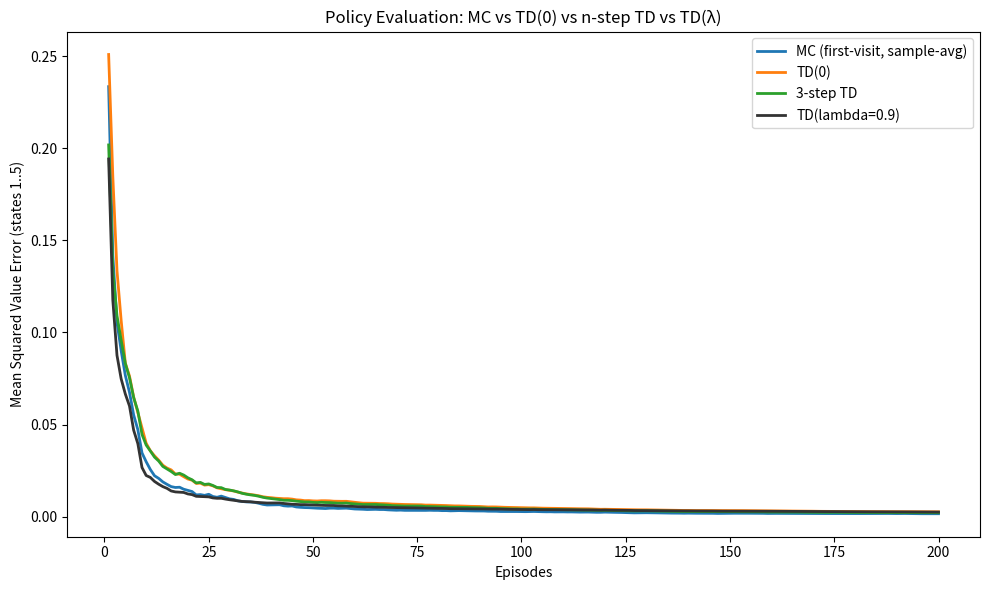

Write the Python code that produced this figure.
#!/usr/bin/env python3
"""
Compare policy-evaluation methods in a tabular MDP (Random Walk):
- First-visit Monte Carlo (sample-average by default)
- TD(0)
- n-step TD
- TD(lambda) with accumulating eligibility traces

Usage:
    python policy_evaluation_mc_td.py --episodes 200 --runs 50 --alpha-td 0.1 --alpha-nstep 0.1 --alpha-lambda 0.1 --lam 0.9 --n-step 3

Outputs:
    - mc_td_comparison.png  : plot of mean-squared value error vs episodes
"""

import argparse
import math
from typing import Tuple
import numpy as np
import matplotlib.pyplot as plt

# ------------------ Environment: 5-state Random Walk ------------------
class RandomWalk:
    """
    States: 0 and 6 are terminal. Nonterminal: 1..5.
    Start at state 3.
    Actions: Left (-1), Right (+1). Policy: equiprobable.
    Reward: +1 when transitioning into state 6, else 0.
    Gamma = 1 for the episodic task.
    """
    def __init__(self, start_state: int = 3, n_states: int = 5, seed: int = 0):
        self.n_states = n_states
        self.start_state = start_state
        self.terminal_left = 0
        self.terminal_right = n_states + 1  # = 6 when n_states=5
        self.state = self.start_state
        self.rng = np.random.default_rng(seed)
        self.gamma = 1.0

    def reset(self) -> int:
        self.state = self.start_state
        return self.state

    def step(self, action: int) -> Tuple[int, float, bool]:
        # action: -1 (left) or +1 (right)
        s_next = self.state + action
        reward = 1.0 if s_next == self.terminal_right else 0.0
        done = (s_next == self.terminal_left) or (s_next == self.terminal_right)
        self.state = s_next
        return s_next, reward, done

    def sample_action(self) -> int:
        return -1 if self.rng.random() < 0.5 else +1

def true_values(n_states: int = 5) -> np.ndarray:
    """True V(s) for states 1..n_states under equiprobable policy, gamma=1."""
    s_vals = np.arange(1, n_states + 1)
    return s_vals / (n_states + 1)

def mse(V: np.ndarray, V_true: np.ndarray) -> float:
    """Mean squared error over nonterminal states 1..n_states."""
    return float(np.mean((V[1:-1] - V_true) ** 2))

# ------------------ Algorithms ------------------
def mc_first_visit(env_seed: int, episodes: int, alpha: float = 0.0) -> np.ndarray:
    """
    First-visit Monte Carlo policy evaluation.
    If alpha <= 0: sample-average updates (count-based).
    If alpha  > 0: constant step size alpha.
    """
    env = RandomWalk(seed=env_seed)
    V = np.zeros(env.n_states + 2)      # include terminals 0..6
    counts = np.zeros_like(V)
    errors = np.zeros(episodes)
    V_true = true_values(env.n_states)

    for ep in range(episodes):
        s = env.reset()
        trajectory = []  # (s_t, r_t)
        done = False
        while not done:
            a = env.sample_action()
            s_next, r, done = env.step(a)
            trajectory.append((s, r))
            s = s_next

        # Compute returns g_t backward; update first-visit only
        G = 0.0
        visited = set()
        for t in reversed(range(len(trajectory))):
            s_t, r_t = trajectory[t]
            G = r_t + env.gamma * G
            if s_t not in visited:
                visited.add(s_t)
                if alpha > 0:
                    V[s_t] += alpha * (G - V[s_t])
                else:
                    counts[s_t] += 1.0
                    V[s_t] += (G - V[s_t]) / counts[s_t]

        errors[ep] = mse(V, V_true)

    return errors

def td0(env_seed: int, episodes: int, alpha: float = 0.1) -> np.ndarray:
    env = RandomWalk(seed=env_seed)
    V = np.zeros(env.n_states + 2)
    errors = np.zeros(episodes)
    V_true = true_values(env.n_states)

    for ep in range(episodes):
        s = env.reset()
        done = False
        while not done:
            a = env.sample_action()
            s_next, r, done = env.step(a)
            V[s] += alpha * (r + env.gamma * V[s_next] - V[s])
            s = s_next
        errors[ep] = mse(V, V_true)
    return errors

def n_step_td(env_seed: int, episodes: int, n: int = 3, alpha: float = 0.1) -> np.ndarray:
    """Sutton & Barto n-step TD (episodic)."""
    env = RandomWalk(seed=env_seed)
    V = np.zeros(env.n_states + 2)
    errors = np.zeros(episodes)
    V_true = true_values(env.n_states)

    for ep in range(episodes):
        s = env.reset()
        states = [s]
        rewards = []
        T = math.inf
        t = 0
        while True:
            if t < T:
                a = env.sample_action()
                s_next, r, done = env.step(a)
                states.append(s_next)
                rewards.append(r)
                if done:
                    T = t + 1
            tau = t - n + 1
            if tau >= 0:
                # Compute n-step return
                G = 0.0
                if T is math.inf:
                    last = tau + n
                else:
                    last = min(tau + n, int(T))
                for k in range(tau, last):
                    G += (env.gamma ** (k - tau)) * rewards[k]
                if tau + n < T:
                    G += (env.gamma ** n) * V[states[tau + n]]
                s_tau = states[tau]
                V[s_tau] += alpha * (G - V[s_tau])
            if tau == T - 1:
                break
            t += 1
        errors[ep] = mse(V, V_true)

    return errors

def td_lambda(env_seed: int, episodes: int, lam: float = 0.9, alpha: float = 0.1) -> np.ndarray:
    env = RandomWalk(seed=env_seed)
    V = np.zeros(env.n_states + 2)
    errors = np.zeros(episodes)
    V_true = true_values(env.n_states)

    for ep in range(episodes):
        z = np.zeros_like(V)  # eligibility traces
        s = env.reset()
        done = False
        while not done:
            a = env.sample_action()
            s_next, r, done = env.step(a)
            delta = r + env.gamma * V[s_next] - V[s]
            z *= env.gamma * lam
            z[s] += 1.0
            V += alpha * delta * z
            s = s_next
        errors[ep] = mse(V, V_true)
    return errors

# ------------------ Per-state decaying step-size helpers ------------------

def _alpha_per_state(counts, c=0.7, t0=10.0, p=1.0):
    """Elementwise α(s) = c / (counts(s)+t0)^p."""
    return c / np.power(counts + t0, p)

# ------------------ TD(0) with per-state decaying α ------------------

def td0_per_state_decay(env_seed: int, episodes: int,
                        c: float = 0.7, t0: float = 10.0, p: float = 1.0) -> np.ndarray:
    env = RandomWalk(seed=env_seed)
    V = np.zeros(env.n_states + 2)
    counts = np.zeros_like(V)  # N(s): how many times V(s) updated
    errors = np.zeros(episodes)
    V_true = true_values(env.n_states)

    for ep in range(episodes):
        s = env.reset()
        done = False
        while not done:
            a = env.sample_action()
            s_next, r, done = env.step(a)
            delta = r + env.gamma * V[s_next] - V[s]
            alpha_s = _alpha_per_state(counts[s], c, t0, p)  # scalar for this s
            V[s] += alpha_s * delta
            counts[s] += 1.0
            s = s_next
        errors[ep] = mse(V, V_true)
    return errors

# ------------------ n-step TD with per-state decaying α ------------------

def n_step_td_per_state_decay(env_seed: int, episodes: int, n: int = 3,
                              c: float = 0.7, t0: float = 10.0, p: float = 1.0) -> np.ndarray:
    env = RandomWalk(seed=env_seed)
    V = np.zeros(env.n_states + 2)
    counts = np.zeros_like(V)
    errors = np.zeros(episodes)
    V_true = true_values(env.n_states)

    for ep in range(episodes):
        s = env.reset()
        states = [s]
        rewards = []
        T = np.inf
        t = 0
        while True:
            if t < T:
                a = env.sample_action()
                s_next, r, done = env.step(a)
                states.append(s_next)
                rewards.append(r)
                if done:
                    T = t + 1
            tau = t - n + 1
            if tau >= 0:
                # n-step return
                G = 0.0
                last = tau + n if T == np.inf else min(tau + n, int(T))
                for k in range(tau, last):
                    G += (env.gamma ** (k - tau)) * rewards[k]
                if tau + n < T:
                    G += (env.gamma ** n) * V[states[tau + n]]

                s_tau = states[tau]
                delta = G - V[s_tau]
                alpha_s = _alpha_per_state(counts[s_tau], c, t0, p)
                V[s_tau] += alpha_s * delta
                counts[s_tau] += 1.0
            if tau == T - 1:
                break
            t += 1
        errors[ep] = mse(V, V_true)
    return errors

# ------------------ TD(lambda) with per-state decaying α ------------------

def td_lambda_per_state_decay(env_seed: int, episodes: int, lam: float = 0.9,
                              c: float = 0.5, t0: float = 10.0, p: float = 1.0) -> np.ndarray:
    """
    Accumulating eligibility traces. Each state uses α(s)=c/(N(s)+t0)^p.
    We increment N(s) when that state's value gets a nonzero update at a step (z_t(s) != 0).
    """
    env = RandomWalk(seed=env_seed)
    V = np.zeros(env.n_states + 2)
    counts = np.zeros_like(V)
    errors = np.zeros(episodes)
    V_true = true_values(env.n_states)

    for ep in range(episodes):
        z = np.zeros_like(V)
        s = env.reset()
        done = False
        while not done:
            a = env.sample_action()
            s_next, r, done = env.step(a)

            delta = r + env.gamma * V[s_next] - V[s]
            z *= env.gamma * lam
            z[s] += 1.0

            # elementwise step sizes for all states (vectorized)
            alphas = _alpha_per_state(counts, c, t0, p)
            update = alphas * delta * z
            V += update

            # increment counts for states that actually changed this step
            counts += (np.abs(update) > 0).astype(float)

            s = s_next
        errors[ep] = mse(V, V_true)
    return errors


# ------------------ Experiment runner ------------------
def run_experiment(
    episodes=200, runs=50, alpha_td=0.1, alpha_nstep=0.1, alpha_lambda=0.1,
    lam=0.9, n_step=3, mc_alpha=0.0
):
    curves = {
        "MC (first-visit, sample-avg)" if mc_alpha <= 0 else f"MC (alpha={mc_alpha})": np.zeros(episodes),
        "TD(0)": np.zeros(episodes),
        f"{n_step}-step TD": np.zeros(episodes),
        f"TD(lambda={lam})": np.zeros(episodes),
    }

    for run in range(runs):
        seed = 1000 + run
        curves[list(curves.keys())[0]] += mc_first_visit(seed, episodes, alpha=mc_alpha)
        # curves["TD(0)"] += td0(seed, episodes, alpha=alpha_td)
        # curves[f"{n_step}-step TD"] += n_step_td(seed, episodes, n=n_step, alpha=alpha_nstep)
        # curves[f"TD(lambda={lam})"] += td_lambda(seed, episodes, lam=lam, alpha=alpha_lambda)
        curves["TD(0)"] += td0_per_state_decay(seed, episodes, c=4, t0=3, p=1.0)
        curves[f"{n_step}-step TD"] += n_step_td_per_state_decay(seed, episodes, n=n_step, c=2, t0=5.0, p=1.0)
        curves[f"TD(lambda={lam})"] += td_lambda_per_state_decay(seed, episodes, lam=lam, c=2, t0=5.0, p=1.0)


    for k in curves:
        curves[k] /= runs
    return curves

# ------------------ Main ------------------
def main():
    parser = argparse.ArgumentParser(description="MC vs TD(0) vs n-step TD vs TD(lambda) on Random Walk")
    parser.add_argument("--episodes", type=int, default=200)
    parser.add_argument("--runs", type=int, default=50)
    parser.add_argument("--alpha-td", type=float, default=0.1)
    parser.add_argument("--alpha-nstep", type=float, default=0.1)
    parser.add_argument("--alpha-lambda", type=float, default=0.1)
    parser.add_argument("--lam", type=float, default=0.9)
    parser.add_argument("--n-step", type=int, default=3)
    parser.add_argument("--mc-alpha", type=float, default=0.0, help="<=0 for sample-average MC; >0 for constant step-size")
    parser.add_argument("--png", type=str, default="mc_td_comparison.png")
    args = parser.parse_args()

    curves = run_experiment(
        episodes=args.episodes, runs=args.runs,
        alpha_td=args.alpha_td, alpha_nstep=args.alpha_nstep,
        alpha_lambda=args.alpha_lambda, lam=args.lam,
        n_step=args.n_step, mc_alpha=args.mc_alpha
    )

    # Plot
    palette = {
        "MC (first-visit, sample-avg)"  : "#1f77b4",  # blue
        "TD(0)"                         : "#ff7f0e",  # orange
        "3-step TD"                     : "#2ca02c",  # green
    }
    plt.figure(figsize=(10, 6))
    x = np.arange(1, args.episodes + 1)
    for name, values in curves.items():
        plt.plot(x, values, label=name, color=palette.get(name, "#333333"), linewidth=2)
    plt.xlabel("Episodes")
    plt.ylabel("Mean Squared Value Error (states 1..5)")
    plt.title("Policy Evaluation: MC vs TD(0) vs n-step TD vs TD(λ)")
    plt.legend()
    plt.tight_layout()
    plt.savefig(args.png, dpi=150)
    print(f"Saved figure to: {args.png}")
    plt.show()

if __name__ == "__main__":
    main()
